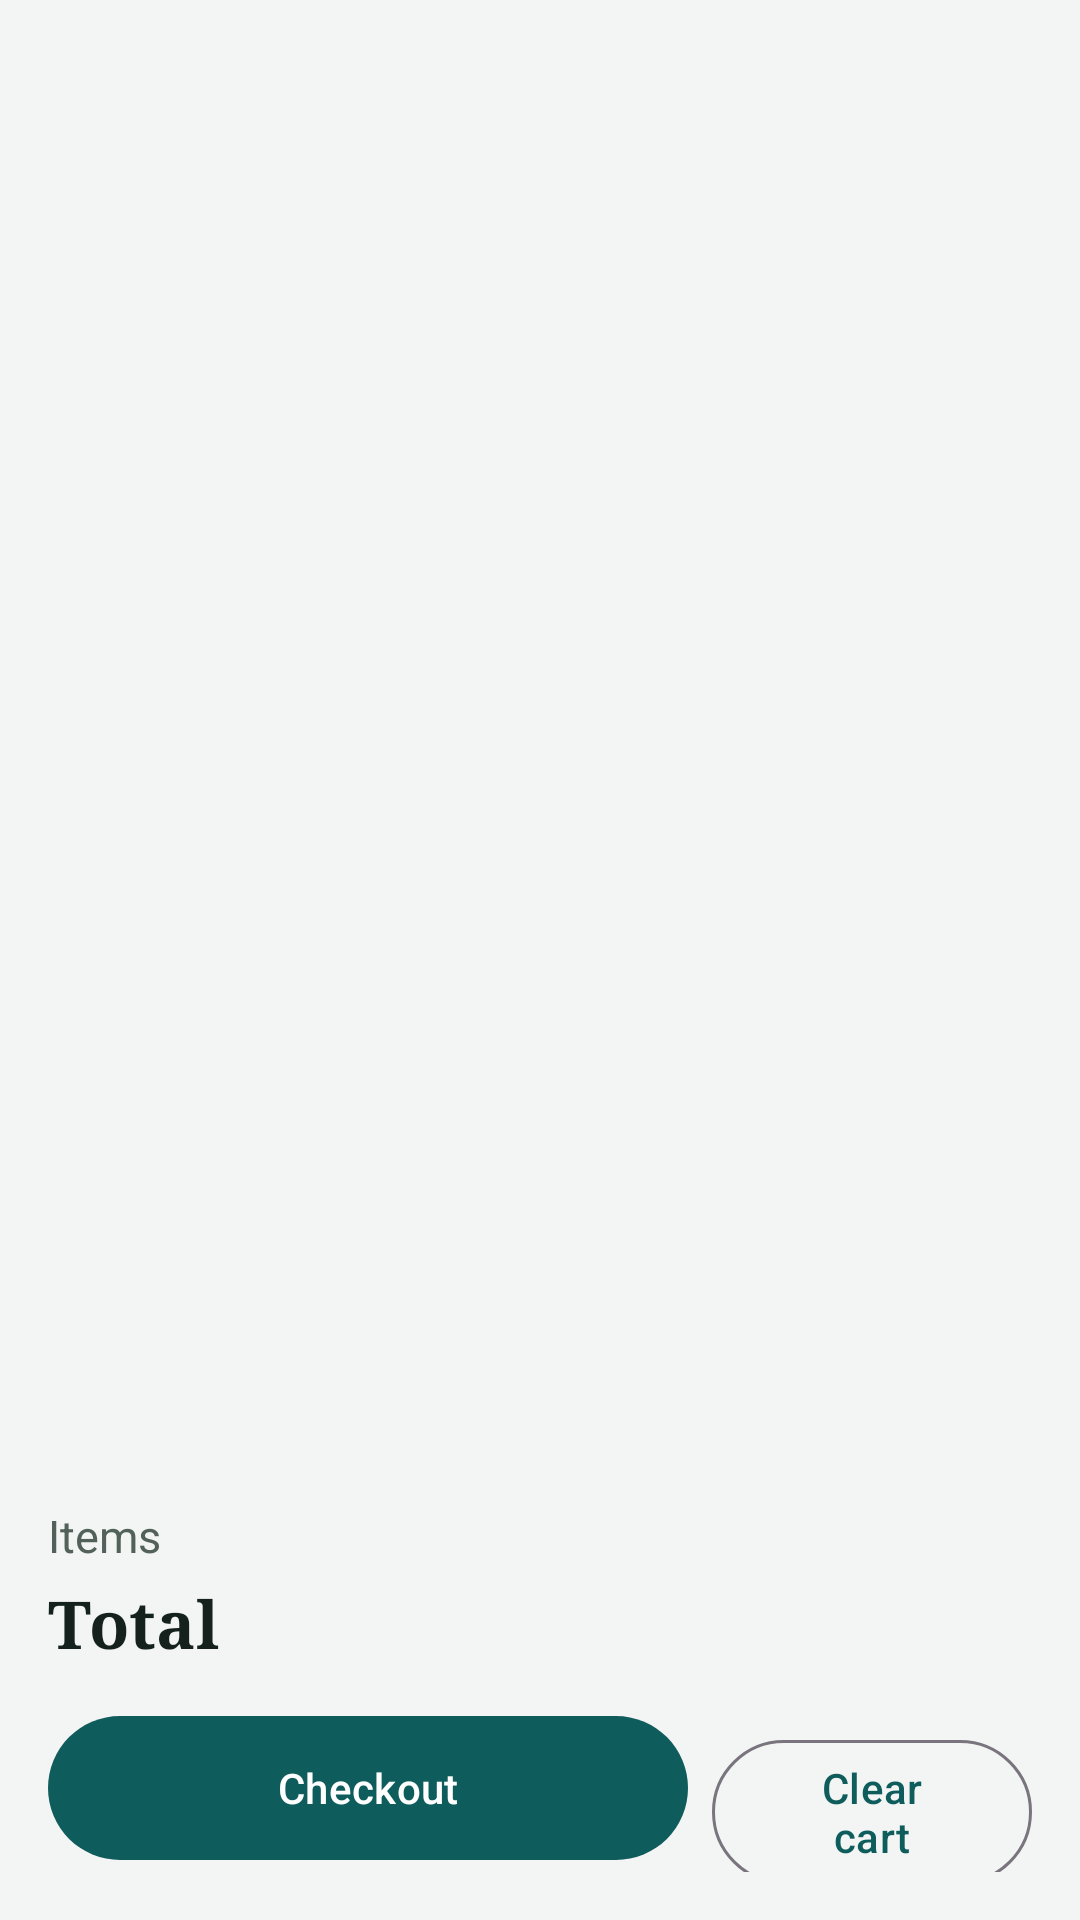

Here is an Android app screen rendered from its layout file. Give the layout XML and the strings, colors and styles it references.
<!-- AndroidManifest.xml: application theme Theme.ChefMenuManager -->
<!-- res/layout/fragment_cart.xml -->
<?xml version="1.0" encoding="utf-8"?>
<LinearLayout xmlns:android="http://schemas.android.com/apk/res/android"
    android:layout_width="match_parent"
    android:layout_height="match_parent"
    android:orientation="vertical">

    <FrameLayout
        android:layout_width="match_parent"
        android:layout_height="0dp"
        android:layout_weight="1">

        <androidx.recyclerview.widget.RecyclerView
            android:id="@+id/cartList"
            android:layout_width="match_parent"
            android:layout_height="match_parent"
            android:clipToPadding="false"
            android:paddingStart="16dp"
            android:paddingTop="16dp"
            android:paddingEnd="16dp"
            android:paddingBottom="8dp" />

        <LinearLayout
            android:id="@+id/emptyState"
            android:layout_width="match_parent"
            android:layout_height="wrap_content"
            android:gravity="center_horizontal"
            android:orientation="vertical"
            android:padding="32dp"
            android:visibility="gone">

            <TextView
                android:layout_width="wrap_content"
                android:layout_height="wrap_content"
                android:fontFamily="serif"
                android:text="@string/cart_empty_title"
                android:textColor="@color/ink"
                android:textSize="20sp"
                android:textStyle="bold" />

            <TextView
                android:layout_width="wrap_content"
                android:layout_height="wrap_content"
                android:layout_marginTop="8dp"
                android:layout_marginBottom="16dp"
                android:gravity="center"
                android:text="@string/cart_empty_text"
                android:textColor="@color/ink_soft"
                android:textSize="15sp" />

            <com.google.android.material.button.MaterialButton
                android:id="@+id/browseButton"
                android:layout_width="wrap_content"
                android:layout_height="wrap_content"
                android:text="@string/browse_menu" />
        </LinearLayout>
    </FrameLayout>

    <LinearLayout
        android:id="@+id/cartFooter"
        android:layout_width="match_parent"
        android:layout_height="wrap_content"
        android:background="@drawable/bg_footer"
        android:elevation="8dp"
        android:orientation="vertical">

        <LinearLayout
            android:layout_width="match_parent"
            android:layout_height="wrap_content"
            android:orientation="vertical"
            android:padding="16dp">

            <LinearLayout
                android:layout_width="match_parent"
                android:layout_height="wrap_content"
                android:orientation="horizontal">

                <TextView
                    android:layout_width="0dp"
                    android:layout_height="wrap_content"
                    android:layout_weight="1"
                    android:text="@string/cart_items_label"
                    android:textColor="@color/ink_soft"
                    android:textSize="15sp" />

                <TextView
                    android:id="@+id/itemsValue"
                    android:layout_width="wrap_content"
                    android:layout_height="wrap_content"
                    android:textColor="@color/ink"
                    android:textSize="15sp" />
            </LinearLayout>

            <LinearLayout
                android:layout_width="match_parent"
                android:layout_height="wrap_content"
                android:layout_marginTop="4dp"
                android:orientation="horizontal">

                <TextView
                    android:layout_width="0dp"
                    android:layout_height="wrap_content"
                    android:layout_weight="1"
                    android:fontFamily="serif"
                    android:text="@string/cart_total_label"
                    android:textColor="@color/ink"
                    android:textSize="22sp"
                    android:textStyle="bold" />

                <TextView
                    android:id="@+id/totalValue"
                    android:layout_width="wrap_content"
                    android:layout_height="wrap_content"
                    android:fontFamily="serif"
                    android:textColor="@color/primary"
                    android:textSize="22sp"
                    android:textStyle="bold" />
            </LinearLayout>

            <LinearLayout
                android:layout_width="match_parent"
                android:layout_height="wrap_content"
                android:layout_marginTop="12dp"
                android:orientation="horizontal">

                <com.google.android.material.button.MaterialButton
                    android:id="@+id/checkoutButton"
                    android:layout_width="0dp"
                    android:layout_height="56dp"
                    android:layout_marginEnd="8dp"
                    android:layout_weight="2"
                    android:text="@string/checkout" />

                <com.google.android.material.button.MaterialButton
                    android:id="@+id/clearCartButton"
                    style="@style/Widget.Material3.Button.OutlinedButton"
                    android:layout_width="0dp"
                    android:layout_height="56dp"
                    android:layout_weight="1"
                    android:text="@string/clear_cart" />
            </LinearLayout>
        </LinearLayout>
    </LinearLayout>
</LinearLayout>
<!-- resources referenced by this layout -->
<resources>
  <color name="ink">#14211C</color>
  <color name="ink_soft">#52615A</color>
  <color name="primary">#0F5C5C</color>
  <string name="browse_menu">Browse the menu</string>
  <string name="cart_empty_text">Add dishes from the menu and they will appear here.</string>
  <string name="cart_empty_title">Your cart is empty</string>
  <string name="cart_items_label">Items</string>
  <string name="cart_total_label">Total</string>
  <string name="checkout">Checkout</string>
  <string name="clear_cart">Clear cart</string>
  <style name="Theme.ChefMenuManager" parent="Theme.Material3.Light.NoActionBar">
          <item name="colorPrimary">@color/primary</item>
          <item name="colorOnPrimary">@color/white</item>
          <item name="colorPrimaryContainer">@color/primary_light</item>
          <item name="colorOnPrimaryContainer">@color/primary_dark</item>
          <item name="colorSecondary">@color/primary</item>
          <item name="colorSecondaryContainer">@color/primary_light</item>
          <item name="colorOnSecondaryContainer">@color/primary_dark</item>
          <item name="colorSurface">@color/surface</item>
          <item name="colorOnSurface">@color/ink</item>
          <item name="colorError">@color/danger</item>
          <item name="android:windowBackground">@color/background</item>
          <item name="android:statusBarColor">@color/primary</item>
          <item name="android:navigationBarColor">@color/surface</item>
          <item name="android:windowLightStatusBar">false</item>
      </style>
  <color name="white">#FFFFFFFF</color>
  <color name="primary_light">#CDE8E5</color>
  <color name="primary_dark">#0A4343</color>
  <color name="surface">#FFFFFF</color>
  <color name="danger">#B3261E</color>
  <color name="background">#F2F5F3</color>
</resources>
